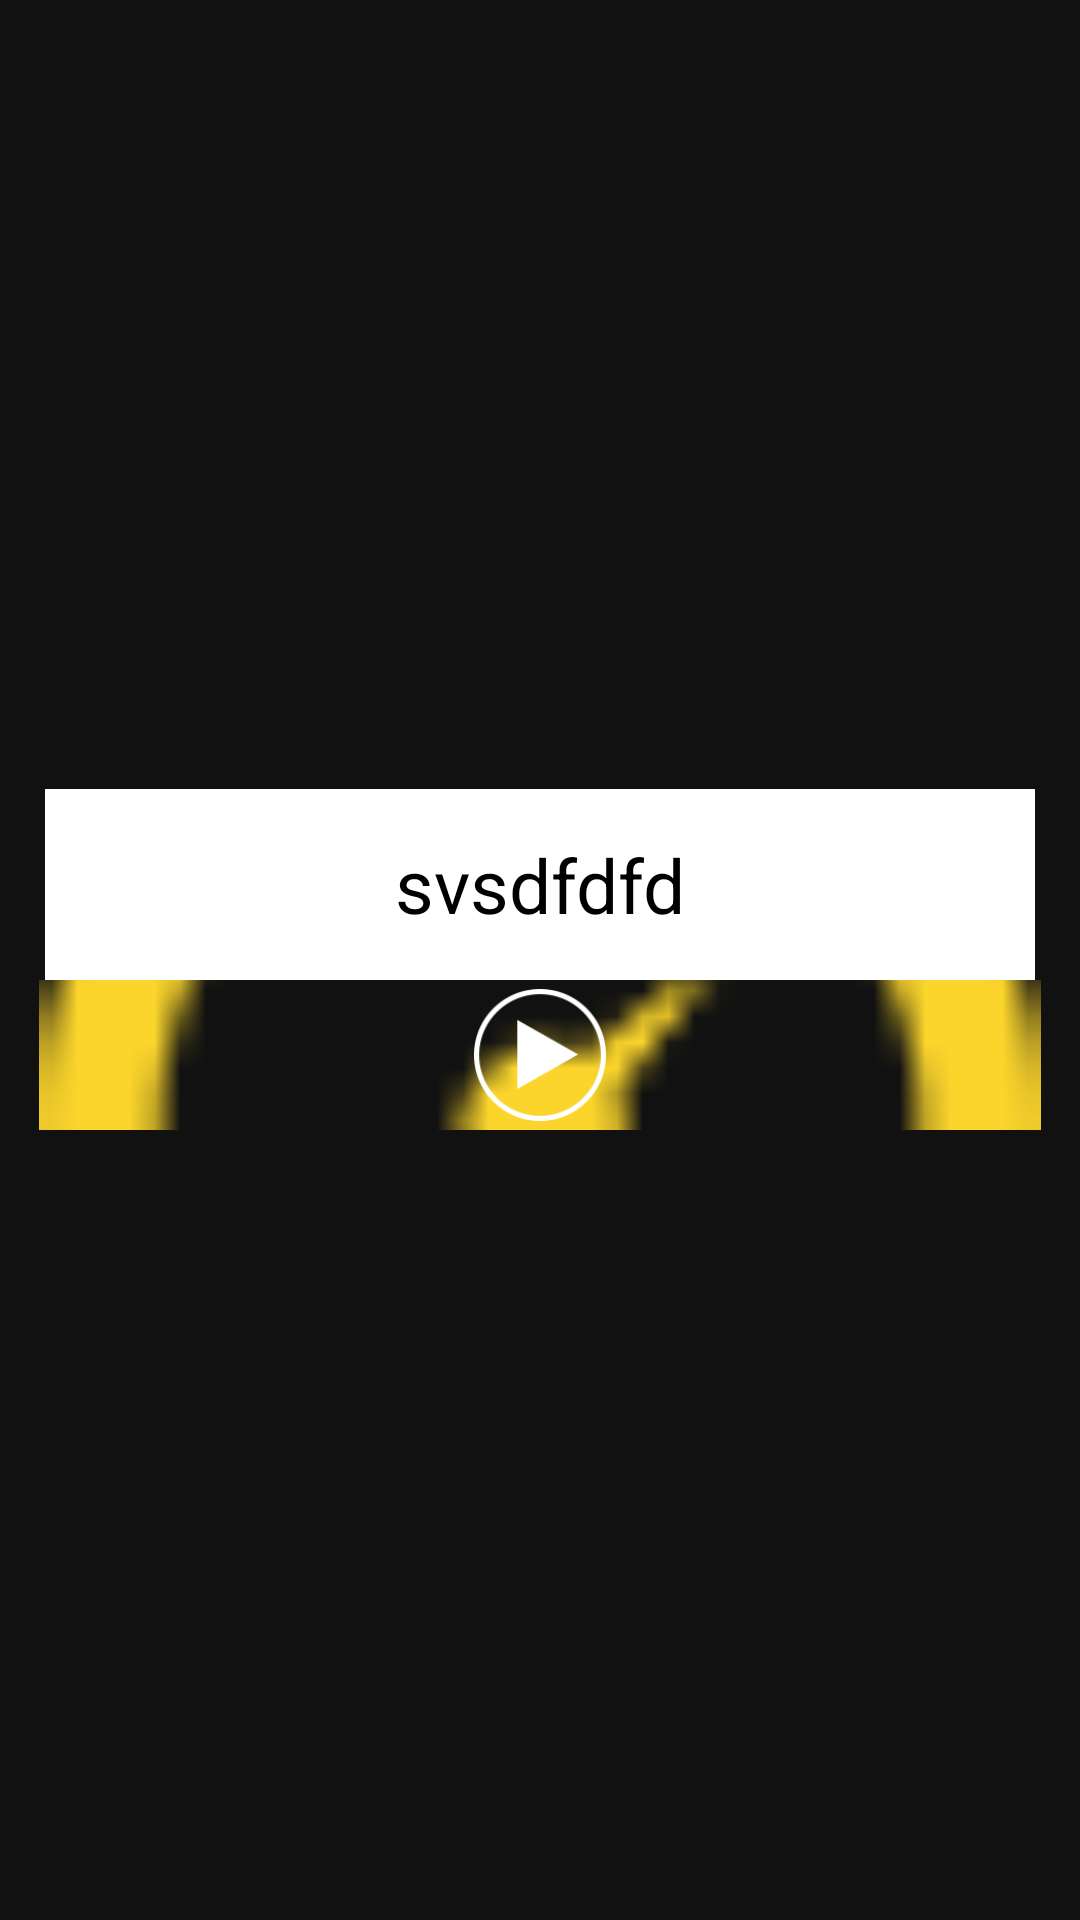

Layout XML and referenced resources for this Android screen:
<!-- AndroidManifest.xml: application theme AppTheme -->
<!-- res/layout/cell_chapitre_child.xml -->
<?xml version="1.0" encoding="utf-8"?>
<RelativeLayout xmlns:android="http://schemas.android.com/apk/res/android"
    android:layout_width="match_parent"
    android:layout_height="match_parent"
    android:background="@color/grey_dark"
    android:gravity="center_vertical"
    android:padding="10dp">


    <TextView
        android:id="@+id/ui_tx_sub_title_video"
        android:layout_width="match_parent"
        android:layout_height="wrap_content"
        android:layout_marginLeft="10dp"
       android:layout_centerHorizontal="true"
        android:text="svsdfdfd"
        android:gravity="center"
        android:padding="15dp"
        android:background="@color/white"
        android:textColor="@color/black"
        android:textSize="25dp" />

    <RelativeLayout
        android:id="@+id/ui_rl_sub_content_video"
        android:layout_width="match_parent"
        android:layout_height="wrap_content"
        android:layout_below="@+id/ui_tx_sub_title_video"
        android:layout_gravity="center_vertical"
        android:layout_weight="0.25"
        android:gravity="center">

        <ImageView
            android:id="@+id/ui_img_sub_content_videon"
            android:layout_width="match_parent"
            android:layout_height="wrap_content"

            android:layout_centerHorizontal="true"
            android:padding="3dp"
            android:scaleType="centerCrop"
            android:src="@drawable/chrono" />

        <ImageView

            android:layout_width="50dp"
            android:layout_height="50dp"
            android:layout_centerInParent="true"
            android:padding="3dp"
            android:scaleType="centerCrop"
            android:src="@drawable/play" />

    </RelativeLayout>
</RelativeLayout>
<!-- resources referenced by this layout -->
<resources>
  <color name="black">#000000</color>
  <color name="grey_dark">#111111</color>
  <color name="white">#FFFFFF</color>
  <!-- drawable chrono: png bitmap (drawable, 1184 bytes) -->
  <!-- drawable play: png bitmap (drawable, 3823 bytes) -->
  <style name="AppTheme" parent="MyCustomTheme">
          
      </style>
  <style name="MyCustomTheme" parent="@android:style/Theme.Holo.Light">
          <item name="android:actionBarStyle">@style/MyActionBarTheme</item>
      </style>
  <style name="MyActionBarTheme" parent="@android:style/Widget.Holo.Light.ActionBar">
          <item name="android:displayOptions">showHome|homeAsUp|showTitle</item>
          <item name="android:background">@color/grey_dark</item>
          <item name="displayOptions">showHome|homeAsUp|showTitle</item>
          <item name="android:titleTextStyle">@style/TitleBarTextColor</item>
      </style>
  <style name="TitleBarTextColor" parent="@android:style/TextAppearance.Holo.Widget.ActionBar.Title">
          <item name="android:textColor">@color/white</item>
      </style>
</resources>
